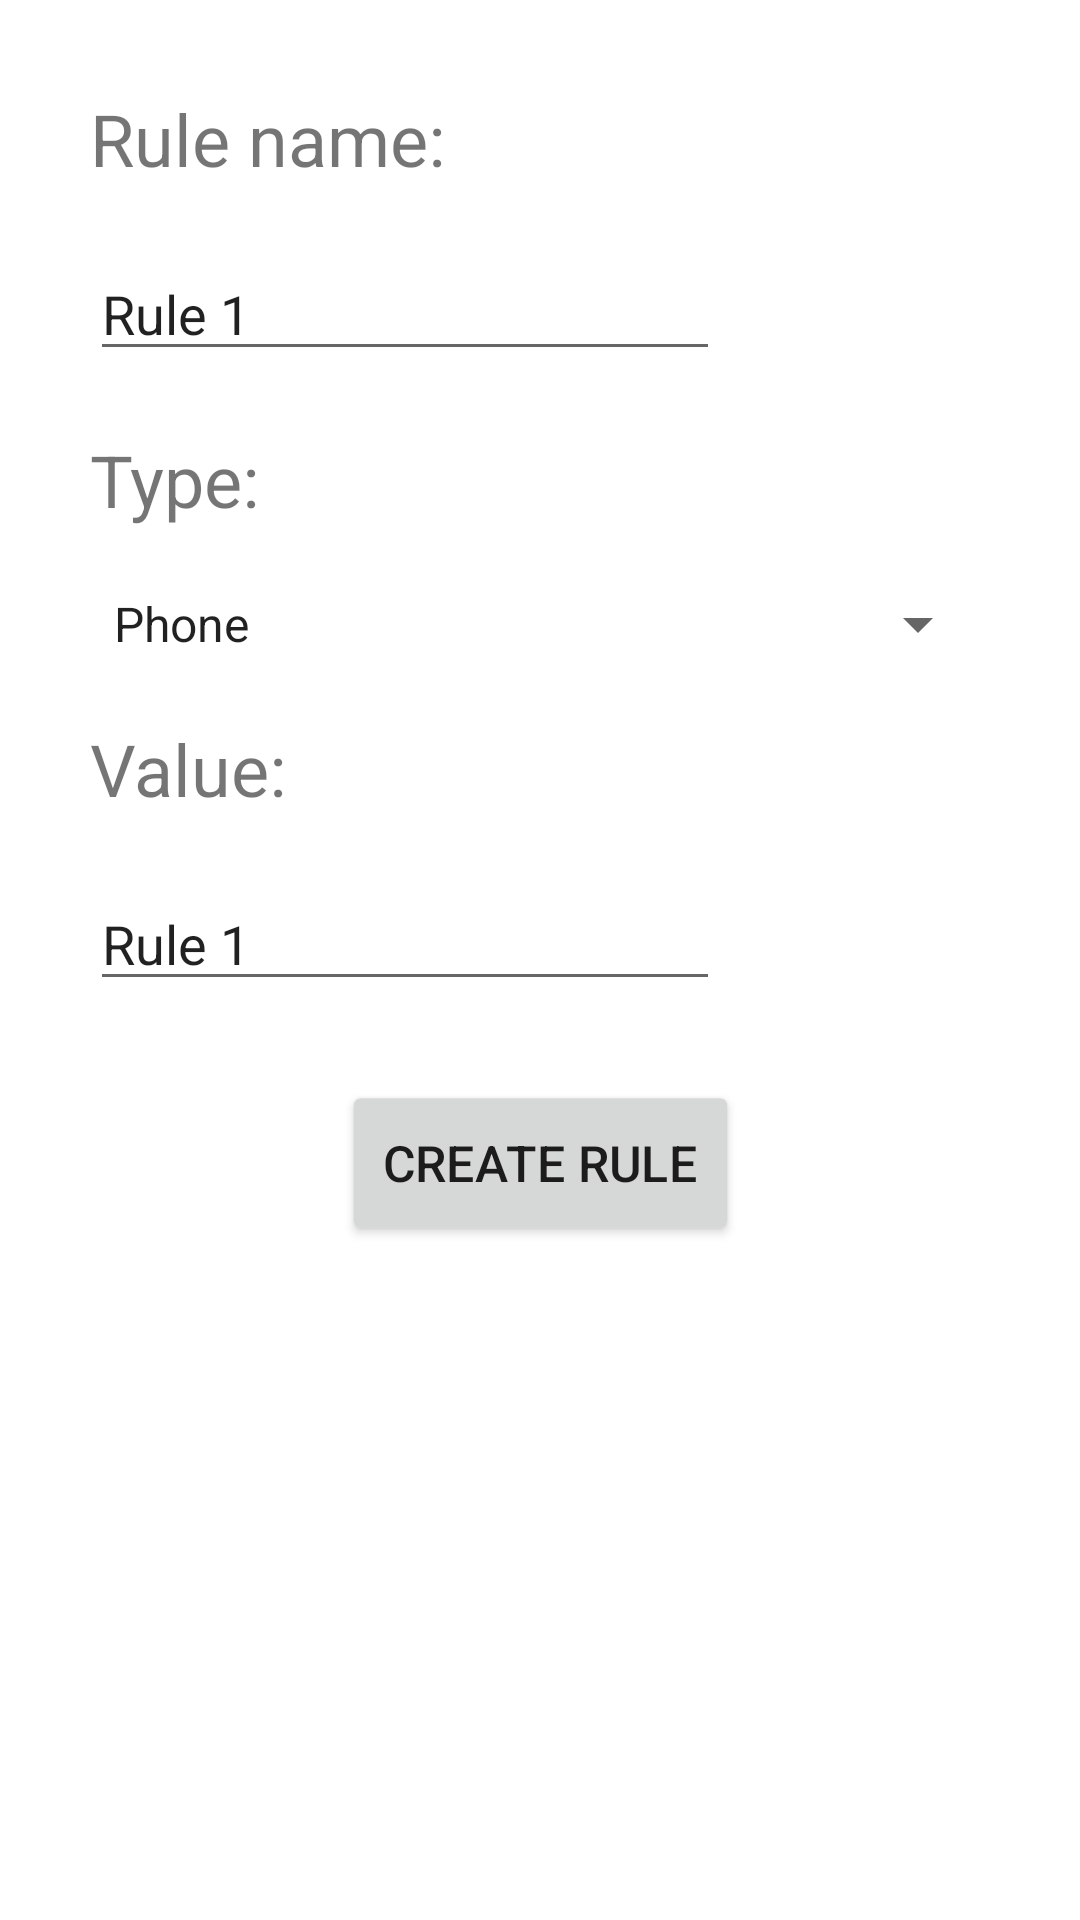

Android layout source for this screen:
<!-- AndroidManifest.xml: application theme Theme.ScammersGoAway -->
<!-- res/layout/fragment_add_rule.xml -->
<?xml version="1.0" encoding="utf-8"?>
<FrameLayout xmlns:android="http://schemas.android.com/apk/res/android"
    xmlns:app="http://schemas.android.com/apk/res-auto"
    xmlns:tools="http://schemas.android.com/tools"
    android:layout_width="match_parent"
    android:layout_height="match_parent"
    tools:context=".fragments.AddRuleFragment">

    <androidx.constraintlayout.widget.ConstraintLayout
        android:layout_width="match_parent"
        android:layout_height="match_parent">

        <TextView
            android:id="@+id/textRuleName"
            android:layout_width="wrap_content"
            android:layout_height="wrap_content"
            android:layout_marginStart="30dp"
            android:layout_marginLeft="30dp"
            android:layout_marginTop="30dp"
            android:text="@string/rule_name"
            android:textSize="24sp"
            app:layout_constraintStart_toStartOf="parent"
            app:layout_constraintTop_toTopOf="parent" />

        <EditText
            android:id="@+id/editRuleName"
            android:layout_width="wrap_content"
            android:layout_height="wrap_content"
            android:layout_marginStart="30dp"
            android:layout_marginLeft="30dp"
            android:layout_marginTop="20dp"
            android:ems="10"
            android:inputType="textPersonName"
            android:text="@string/rule_name_default"
            app:layout_constraintStart_toStartOf="parent"
            app:layout_constraintTop_toBottomOf="@+id/textRuleName" />

        <TextView
            android:id="@+id/textType"
            android:layout_width="wrap_content"
            android:layout_height="wrap_content"
            android:layout_marginStart="30dp"
            android:layout_marginLeft="30dp"
            android:layout_marginTop="20dp"
            android:text="@string/rule_type"
            android:textSize="24sp"
            app:layout_constraintStart_toStartOf="parent"
            app:layout_constraintTop_toBottomOf="@+id/editRuleName" />

        <Spinner
            android:id="@+id/spinnerType"
            android:layout_width="match_parent"
            android:layout_height="wrap_content"
            android:layout_marginStart="30dp"
            android:layout_marginLeft="30dp"
            android:layout_marginTop="20dp"
            android:layout_marginEnd="30dp"
            android:layout_marginRight="30dp"
            android:entries="@array/ruleTypes"
            app:layout_constraintEnd_toEndOf="parent"
            app:layout_constraintStart_toStartOf="parent"
            app:layout_constraintTop_toBottomOf="@+id/textType" />

        <TextView
            android:id="@+id/textValue"
            android:layout_width="wrap_content"
            android:layout_height="wrap_content"
            android:layout_marginStart="30dp"
            android:layout_marginLeft="30dp"
            android:layout_marginTop="20dp"
            android:text="@string/rule_value"
            android:textSize="24sp"
            app:layout_constraintStart_toStartOf="parent"
            app:layout_constraintTop_toBottomOf="@+id/spinnerType" />

        <EditText
            android:id="@+id/editValue"
            android:layout_width="wrap_content"
            android:layout_height="wrap_content"
            android:layout_marginStart="30dp"
            android:layout_marginLeft="30dp"
            android:layout_marginTop="20dp"
            android:ems="10"
            android:inputType="number|phone"
            android:text="@string/rule_name_default"
            app:layout_constraintStart_toStartOf="parent"
            app:layout_constraintTop_toBottomOf="@+id/textValue" />

        <Button
            android:id="@+id/createRule"
            android:layout_width="wrap_content"
            android:layout_height="wrap_content"
            android:layout_marginTop="30dp"
            android:scaleX="1.2"
            android:scaleY="1.2"
            android:text="@string/create_rule"
            app:layout_constraintEnd_toEndOf="parent"
            app:layout_constraintStart_toStartOf="parent"
            app:layout_constraintTop_toBottomOf="@+id/editValue" />

    </androidx.constraintlayout.widget.ConstraintLayout>

</FrameLayout>
<!-- resources referenced by this layout -->
<resources>
  <array name="ruleTypes">
          <item>@string/rule_type_phone</item>
          <item>@string/rule_type_code</item>
      </array>
  <string name="create_rule">Create rule</string>
  <string name="rule_name">Rule name:</string>
  <string name="rule_name_default">Rule 1</string>
  <string name="rule_type">Type:</string>
  <string name="rule_value">Value:</string>
  <style name="Theme.ScammersGoAway" parent="Theme.MaterialComponents.DayNight.DarkActionBar">
          
          <item name="colorPrimary">@color/purple_500</item>
          <item name="colorPrimaryVariant">@color/purple_700</item>
          <item name="colorOnPrimary">@color/white</item>
          
          <item name="colorSecondary">@color/teal_200</item>
          <item name="colorSecondaryVariant">@color/teal_700</item>
          <item name="colorOnSecondary">@color/black</item>
          
          <item name="android:statusBarColor" tools:targetApi="l">?attr/colorPrimaryVariant</item>
          
      </style>
  <string name="rule_type_phone">Phone</string>
  <string name="rule_type_code">Phone code</string>
  <!-- not gathered from this repository: default colours our renderer supplied (Android Studio template values) -->
  <color name="purple_500">#FF6200EE</color>
  <color name="purple_700">#FF3700B3</color>
  <color name="teal_200">#FF03DAC5</color>
  <color name="teal_700">#FF018786</color>
  <color name="black">#FF000000</color>
  <color name="white">#FFFFFFFF</color>
</resources>
